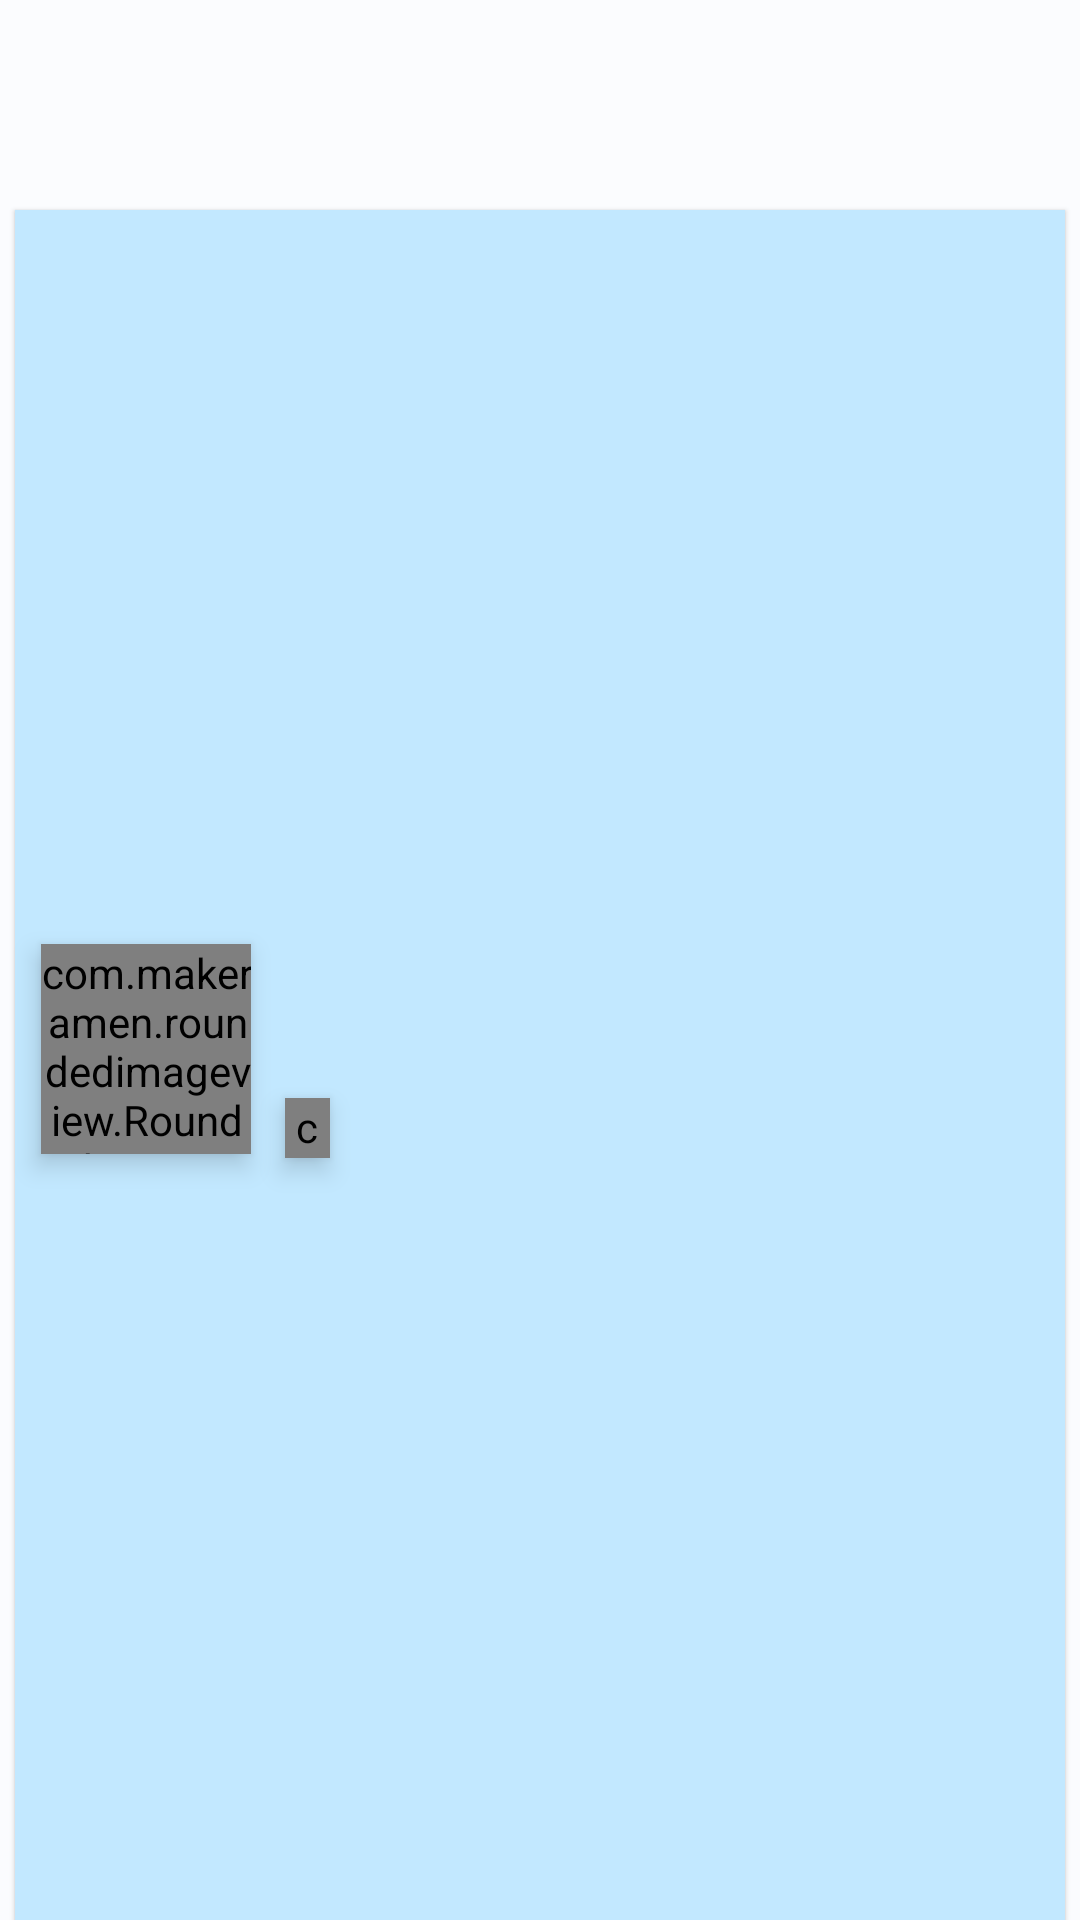

Layout XML and referenced resources for this Android screen:
<!-- AndroidManifest.xml: application theme Theme.AutoAcuerdate -->
<!-- res/layout/car_item.xml -->
<?xml version="1.0" encoding="utf-8"?>
<androidx.constraintlayout.widget.ConstraintLayout xmlns:android="http://schemas.android.com/apk/res/android"
    xmlns:app="http://schemas.android.com/apk/res-auto"
    xmlns:tools="http://schemas.android.com/tools"
    style="@style/SelectableItemBackground"
    android:layout_width="match_parent"
    android:layout_height="wrap_content">

    <View
        style="@style/containersCar"
        android:layout_width="match_parent"
        android:layout_height="0dp"
        android:layout_marginStart="5dp"
        android:layout_marginTop="6dp"
        android:layout_marginEnd="5dp"
        app:layout_constraintBottom_toBottomOf="@id/guideline5"
        app:layout_constraintEnd_toEndOf="@id/guideline3"
        app:layout_constraintStart_toStartOf="@id/guideline2"
        app:layout_constraintTop_toTopOf="@id/guideline4"
        app:layout_constraintVertical_bias="0.0" />

    <com.makeramen.roundedimageview.RoundedImageView
        android:id="@+id/ivCar"
        android:layout_width="70dp"
        android:layout_height="70dp"
        android:layout_marginStart="5dp"
        android:layout_marginEnd="5dp"
        android:layout_marginBottom="5dp"
        style="@style/containersImage"
        android:scaleType="fitXY"
        app:layout_constraintBottom_toBottomOf="@id/guideline5"
        app:layout_constraintEnd_toEndOf="@id/guideline6"
        app:layout_constraintStart_toStartOf="@id/guideline2"
        app:layout_constraintTop_toTopOf="@id/guideline4"
        app:riv_corner_radius="10dp"
        tools:src="@drawable/ic_launcher_foreground"/>

    <TextView
        android:id="@+id/tvBrand"
        style="@style/textcolorH4"
        android:layout_width="0dp"
        android:layout_height="wrap_content"
        android:layout_marginStart="8dp"
        android:layout_marginEnd="8dp"
        android:elevation="5dp"
        android:includeFontPadding="false"
        android:paddingTop="8dp"
        android:textSize="20sp"
        app:layout_constraintEnd_toEndOf="@id/guideline3"
        app:layout_constraintHorizontal_bias="0.0"
        app:layout_constraintStart_toStartOf="@id/guideline6"
        app:layout_constraintTop_toTopOf="@id/guideline4"
        tools:text="Brand_Car" />

    <TextView
        android:id="@+id/tvModel"
        android:layout_width="0dp"
        android:layout_height="wrap_content"
        android:layout_marginStart="8dp"
        android:layout_marginEnd="8dp"
        android:elevation="3dp"
        style="@style/textcolorOverline"
        android:textSize="12sp"
        app:layout_constraintEnd_toEndOf="@id/guideline3"
        app:layout_constraintStart_toStartOf="@id/guideline6"
        app:layout_constraintTop_toBottomOf="@id/tvBrand"
        tools:text="Model" />

    <com.makeramen.roundedimageview.RoundedImageView
        android:id="@+id/ivColorPlate"
        android:layout_width="15dp"
        android:layout_height="20dp"
        android:scaleType="fitXY"
        app:riv_corner_radius="30dp"
        android:layout_marginStart="5dp"
        style="@style/containersImage"
        app:layout_constraintEnd_toStartOf="@id/tvLicensePlate"
        app:layout_constraintStart_toStartOf="@id/guideline6"
        app:layout_constraintTop_toBottomOf="@id/tvModel"
        app:layout_constraintBottom_toBottomOf="@id/guideline5"
        tools:src="@color/color_plate_yellow"/>

    <TextView
        android:id="@+id/tvLicensePlate"
        android:layout_width="0dp"
        android:layout_height="wrap_content"
        android:layout_marginStart="5dp"
        android:layout_marginEnd="8dp"
        android:layout_marginTop="4dp"
        android:elevation="3dp"
        style="@style/textcolorSubtitle"
        android:textSize="12sp"
        app:layout_constraintEnd_toEndOf="@id/guideline3"
        app:layout_constraintStart_toEndOf="@id/ivColorPlate"
        app:layout_constraintTop_toBottomOf="@id/tvModel"
        tools:text="License_plate" />

    <androidx.constraintlayout.widget.Guideline
        android:id="@+id/guideline2"
        android:layout_width="wrap_content"
        android:layout_height="wrap_content"
        android:orientation="vertical"
        app:layout_constraintGuide_percent="0.02" />

    <androidx.constraintlayout.widget.Guideline
        android:id="@+id/guideline3"
        android:layout_width="wrap_content"
        android:layout_height="wrap_content"
        android:orientation="vertical"
        app:layout_constraintGuide_percent="0.98" />

    <androidx.constraintlayout.widget.Guideline
        android:id="@+id/guideline4"
        android:layout_width="wrap_content"
        android:layout_height="wrap_content"
        android:orientation="horizontal"
        android:layout_marginTop="10dp"
        app:layout_constraintGuide_percent="0.1" />

    <androidx.constraintlayout.widget.Guideline
        android:id="@+id/guideline5"
        android:layout_width="wrap_content"
        android:layout_height="wrap_content"
        android:orientation="horizontal"
        app:layout_constraintGuide_percent="1.0" />

    <androidx.constraintlayout.widget.Guideline
        android:id="@+id/guideline6"
        android:layout_width="wrap_content"
        android:layout_height="wrap_content"
        android:orientation="vertical"
        app:layout_constraintGuide_percent="0.25" />

    <androidx.constraintlayout.widget.Guideline
        android:id="@+id/guideline7"
        android:layout_width="wrap_content"
        android:layout_height="wrap_content"
        android:orientation="vertical"
        app:layout_constraintGuide_percent="0.25" />

</androidx.constraintlayout.widget.ConstraintLayout>
<!-- resources referenced by this layout -->
<resources>
  <color name="color_plate_yellow">#F6B216</color>
  <style name="SelectableItemBackground">
          <item name="android:theme">@style/SelectableItemTheme</item>
          <item name="android:background">?attr/selectableItemBackground</item>
      </style>
  <style name="containersCar">
          <item name="android:background">@color/md_theme_light_primaryContainer</item>
          <item name="android:elevation">1dp</item>
          <item name="android:outlineProvider">background</item>
      </style>
  <style name="containersImage">
          <item name="android:elevation">5dp</item>
          <item name="android:outlineProvider">background</item>
      </style>
  <style name="textcolorH4">
          <item name="android:textColor">@color/md_theme_light_onPrimaryContainer</item>
          <item name="android:textSize">34sp</item>
      </style>
  <style name="textcolorOverline">
          <item name="android:textColor">@color/md_theme_light_onErrorContainer</item>
          <item name="android:textSize">10sp</item>
      </style>
  <style name="textcolorSubtitle">
          <item name="android:textColor">@color/md_theme_light_onPrimaryContainer</item>
          <item name="android:textSize">16sp</item>
      </style>
  <style name="SelectableItemTheme">
          <item name="colorControlHighlight">@color/md_theme_light_surfaceTint</item>
      </style>
  <color name="md_theme_light_primaryContainer">#C2E8FF</color>
  <color name="md_theme_light_onPrimaryContainer">#001E2C</color>
  <color name="md_theme_light_onErrorContainer">#410002</color>
  <color name="md_theme_light_primary">#006688</color>
  <color name="md_theme_light_onPrimary">#FFFFFF</color>
  <color name="md_theme_light_secondary">#4E616D</color>
  <color name="md_theme_light_onSecondary">#FFFFFF</color>
  <color name="md_theme_light_secondaryContainer">#D1E5F3</color>
  <color name="md_theme_light_onSecondaryContainer">#091E28</color>
  <color name="md_theme_light_tertiary">#605A7D</color>
  <color name="md_theme_light_onTertiary">#FFFFFF</color>
  <color name="md_theme_light_tertiaryContainer">#E5DEFF</color>
  <color name="md_theme_light_onTertiaryContainer">#1C1736</color>
  <color name="md_theme_light_error">#BA1A1A</color>
  <color name="md_theme_light_errorContainer">#FFDAD6</color>
  <color name="md_theme_light_onError">#FFFFFF</color>
  <color name="md_theme_light_background">#FBFCFE</color>
  <color name="md_theme_light_onBackground">#191C1E</color>
  <color name="md_theme_light_surface">#FBFCFE</color>
  <color name="md_theme_light_onSurface">#191C1E</color>
  <color name="md_theme_light_surfaceVariant">#DCE3E9</color>
  <color name="md_theme_light_onSurfaceVariant">#40484D</color>
  <color name="md_theme_light_outline">#71787D</color>
  <color name="md_theme_light_inverseOnSurface">#F0F1F3</color>
  <color name="md_theme_light_inverseSurface">#2E3133</color>
  <color name="md_theme_light_inversePrimary">#77D1FF</color>
  <color name="md_theme_light_surfaceTint">#006688</color>
</resources>
